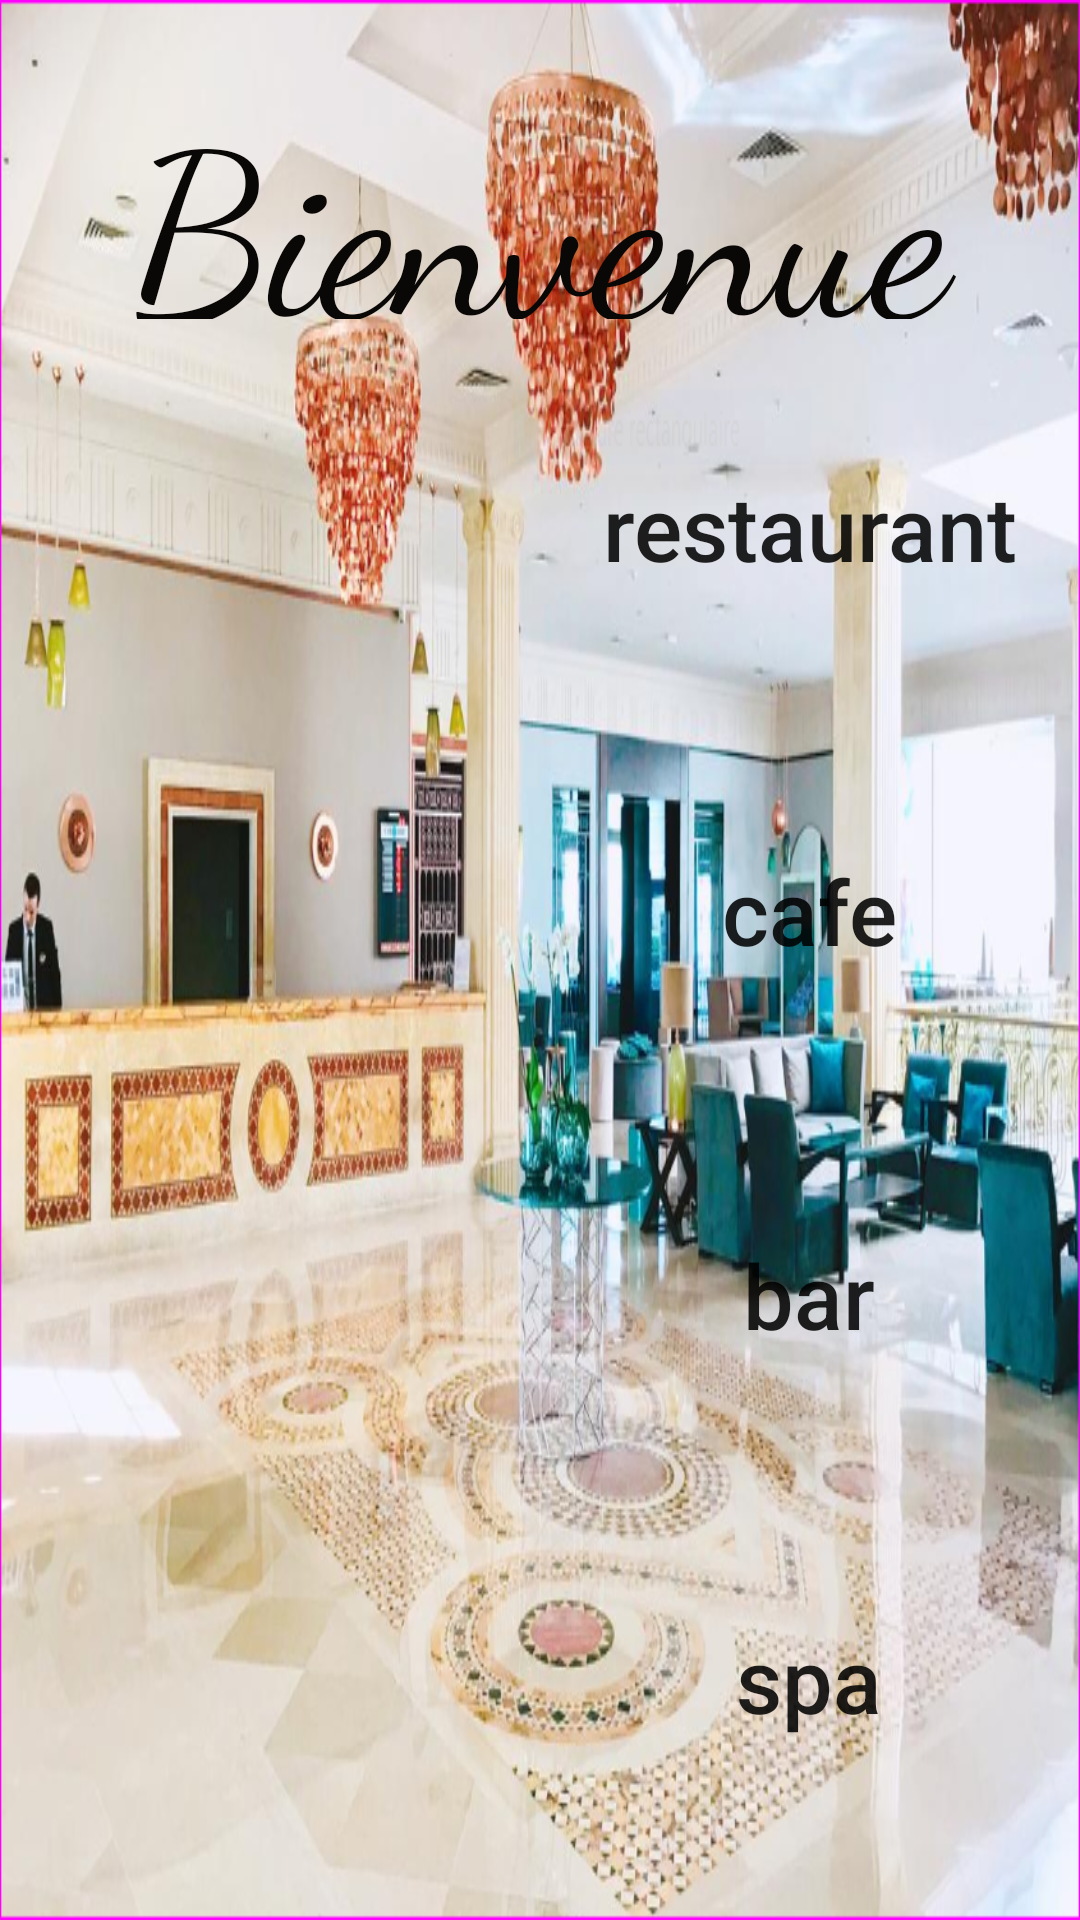

Here is an Android app screen rendered from its layout file. Give the layout XML and the strings, colors and styles it references.
<!-- AndroidManifest.xml: application theme AppTheme -->
<!-- res/layout/activity_accueil_client.xml -->
<?xml version="1.0" encoding="utf-8"?>
<LinearLayout xmlns:android="http://schemas.android.com/apk/res/android"
    xmlns:app="http://schemas.android.com/apk/res-auto"
    android:layout_width="match_parent"
    android:layout_height="match_parent"
    android:orientation="vertical"
    android:background="@drawable/reception">

    <LinearLayout
        android:layout_width="match_parent"
        android:layout_height="match_parent"
        android:layout_weight="1"
        android:orientation="horizontal">

        <TextView
            android:id="@+id/textView84"
            android:layout_width="wrap_content"
            android:layout_height="85dp"
            android:layout_gravity="center|center_horizontal|center_vertical"
            android:layout_weight="1"
            android:gravity="center|center_horizontal|center_vertical"
            android:text="Bienvenue"
            android:textColor="#0A0707"
            android:textSize="75sp"
            app:fontFamily="cursive" />
    </LinearLayout>

    <LinearLayout
        android:layout_width="match_parent"
        android:layout_height="match_parent"
        android:layout_weight="1"
        android:orientation="horizontal">

        <LinearLayout
            android:layout_width="match_parent"
            android:layout_height="match_parent"
            android:layout_weight="1"
            android:orientation="vertical">

            <TextView
                android:id="@+id/text_rest"
                android:layout_width="match_parent"
                android:layout_height="match_parent"
                android:layout_gravity="center|center_horizontal|center_vertical"
                android:gravity="center|center_horizontal|center_vertical"
                android:textColor="#090505"
                android:textSize="24sp" />
        </LinearLayout>

        <LinearLayout
            android:layout_width="400dp"
            android:layout_height="match_parent"
            android:layout_weight="1"
            android:orientation="vertical">

            <Button
                android:id="@+id/btn_rest"
                android:layout_width="151dp"
                android:layout_height="95dp"
                android:layout_gravity="center|center_horizontal|center_vertical"
                android:layout_marginStart="10dp"
                android:layout_marginLeft="10dp"
                android:background="@drawable/costum_button"
                android:gravity="center|center_horizontal|center_vertical"
                android:orientation="vertical"
                android:text="restaurant"
                android:textAllCaps="false"
                android:textSize="30sp" />
        </LinearLayout>
    </LinearLayout>

    <LinearLayout
        android:layout_width="match_parent"
        android:layout_height="match_parent"
        android:layout_weight="1"
        android:orientation="horizontal">

        <LinearLayout
            android:layout_width="match_parent"
            android:layout_height="match_parent"
            android:layout_weight="1"
            android:orientation="vertical">

            <TextView
                android:id="@+id/text_cafe"
                android:layout_width="match_parent"
                android:layout_height="match_parent"
                android:layout_gravity="center|center_horizontal|center_vertical"
                android:gravity="center|center_horizontal|center_vertical"
                android:textColor="#090505"
                android:textSize="24sp" />
        </LinearLayout>

        <LinearLayout
            android:layout_width="400dp"
            android:layout_height="match_parent"
            android:layout_weight="1"
            android:orientation="vertical">

            <Button
                android:id="@+id/btn_cafe"
                android:layout_width="151dp"
                android:layout_height="95dp"
                android:layout_gravity="center|center_horizontal|center_vertical"
                android:layout_marginStart="10dp"
                android:layout_marginLeft="10dp"
                android:background="@drawable/costum_button"
                android:gravity="center|center_horizontal|center_vertical"
                android:orientation="vertical"
                android:text="cafe"
                android:textAllCaps="false"
                android:textSize="30sp" />
        </LinearLayout>
    </LinearLayout>

    <LinearLayout
        android:layout_width="match_parent"
        android:layout_height="match_parent"
        android:layout_weight="1"
        android:orientation="horizontal">

        <LinearLayout
            android:layout_width="match_parent"
            android:layout_height="match_parent"
            android:layout_weight="1"
            android:orientation="vertical">

            <TextView
                android:id="@+id/text_bar"
                android:layout_width="match_parent"
                android:layout_height="match_parent"
                android:layout_gravity="center|center_horizontal|center_vertical"
                android:gravity="center|center_horizontal|center_vertical"
                android:textColor="#090505"
                android:textSize="24sp" />
        </LinearLayout>

        <LinearLayout
            android:layout_width="400dp"
            android:layout_height="match_parent"
            android:layout_weight="1"
            android:orientation="vertical">

            <Button
                android:id="@+id/btn_bar"
                android:layout_width="151dp"
                android:layout_height="95dp"
                android:layout_gravity="center|center_horizontal|center_vertical"
                android:layout_marginStart="10dp"
                android:layout_marginLeft="10dp"
                android:background="@drawable/costum_button"
                android:gravity="center|center_horizontal|center_vertical"
                android:orientation="vertical"
                android:text="bar"
                android:textAllCaps="false"
                android:textSize="30sp" />
        </LinearLayout>
    </LinearLayout>

    <LinearLayout
        android:layout_width="match_parent"
        android:layout_height="match_parent"
        android:layout_weight="1"
        android:orientation="horizontal">

        <LinearLayout
            android:layout_width="match_parent"
            android:layout_height="match_parent"
            android:layout_weight="1"
            android:orientation="vertical">

            <TextView
                android:id="@+id/text_spa"
                android:layout_width="match_parent"
                android:layout_height="match_parent"
                android:layout_gravity="center|center_horizontal|center_vertical"
                android:gravity="center|center_horizontal|center_vertical"
                android:textColor="#090505"
                android:textSize="24sp" />
        </LinearLayout>

        <LinearLayout
            android:layout_width="400dp"
            android:layout_height="match_parent"
            android:layout_weight="1"
            android:orientation="vertical">

            <Button
                android:id="@+id/btn_spa"
                android:layout_width="151dp"
                android:layout_height="95dp"
                android:layout_gravity="center|center_horizontal|center_vertical"
                android:layout_marginStart="10dp"
                android:layout_marginLeft="10dp"
                android:background="@drawable/costum_button"
                android:gravity="center|center_horizontal|center_vertical"
                android:orientation="vertical"
                android:text="spa"
                android:textAllCaps="false"
                android:textSize="30sp" />
        </LinearLayout>
    </LinearLayout>
</LinearLayout>
<!-- resources referenced by this layout -->
<resources>
  <!-- drawable reception: png bitmap (drawable, 1037034 bytes) -->
  <style name="AppTheme" parent="Theme.AppCompat.Light.NoActionBar">
          
          <item name="colorPrimary">@color/colorPrimary</item>
          <item name="colorPrimaryDark">@color/colorPrimaryDark</item>
          <item name="colorAccent">@color/colorAccent</item>
      </style>
  <color name="colorPrimary">#008577</color>
  <color name="colorPrimaryDark">#00574B</color>
  <color name="colorAccent">#D81B60</color>
</resources>
